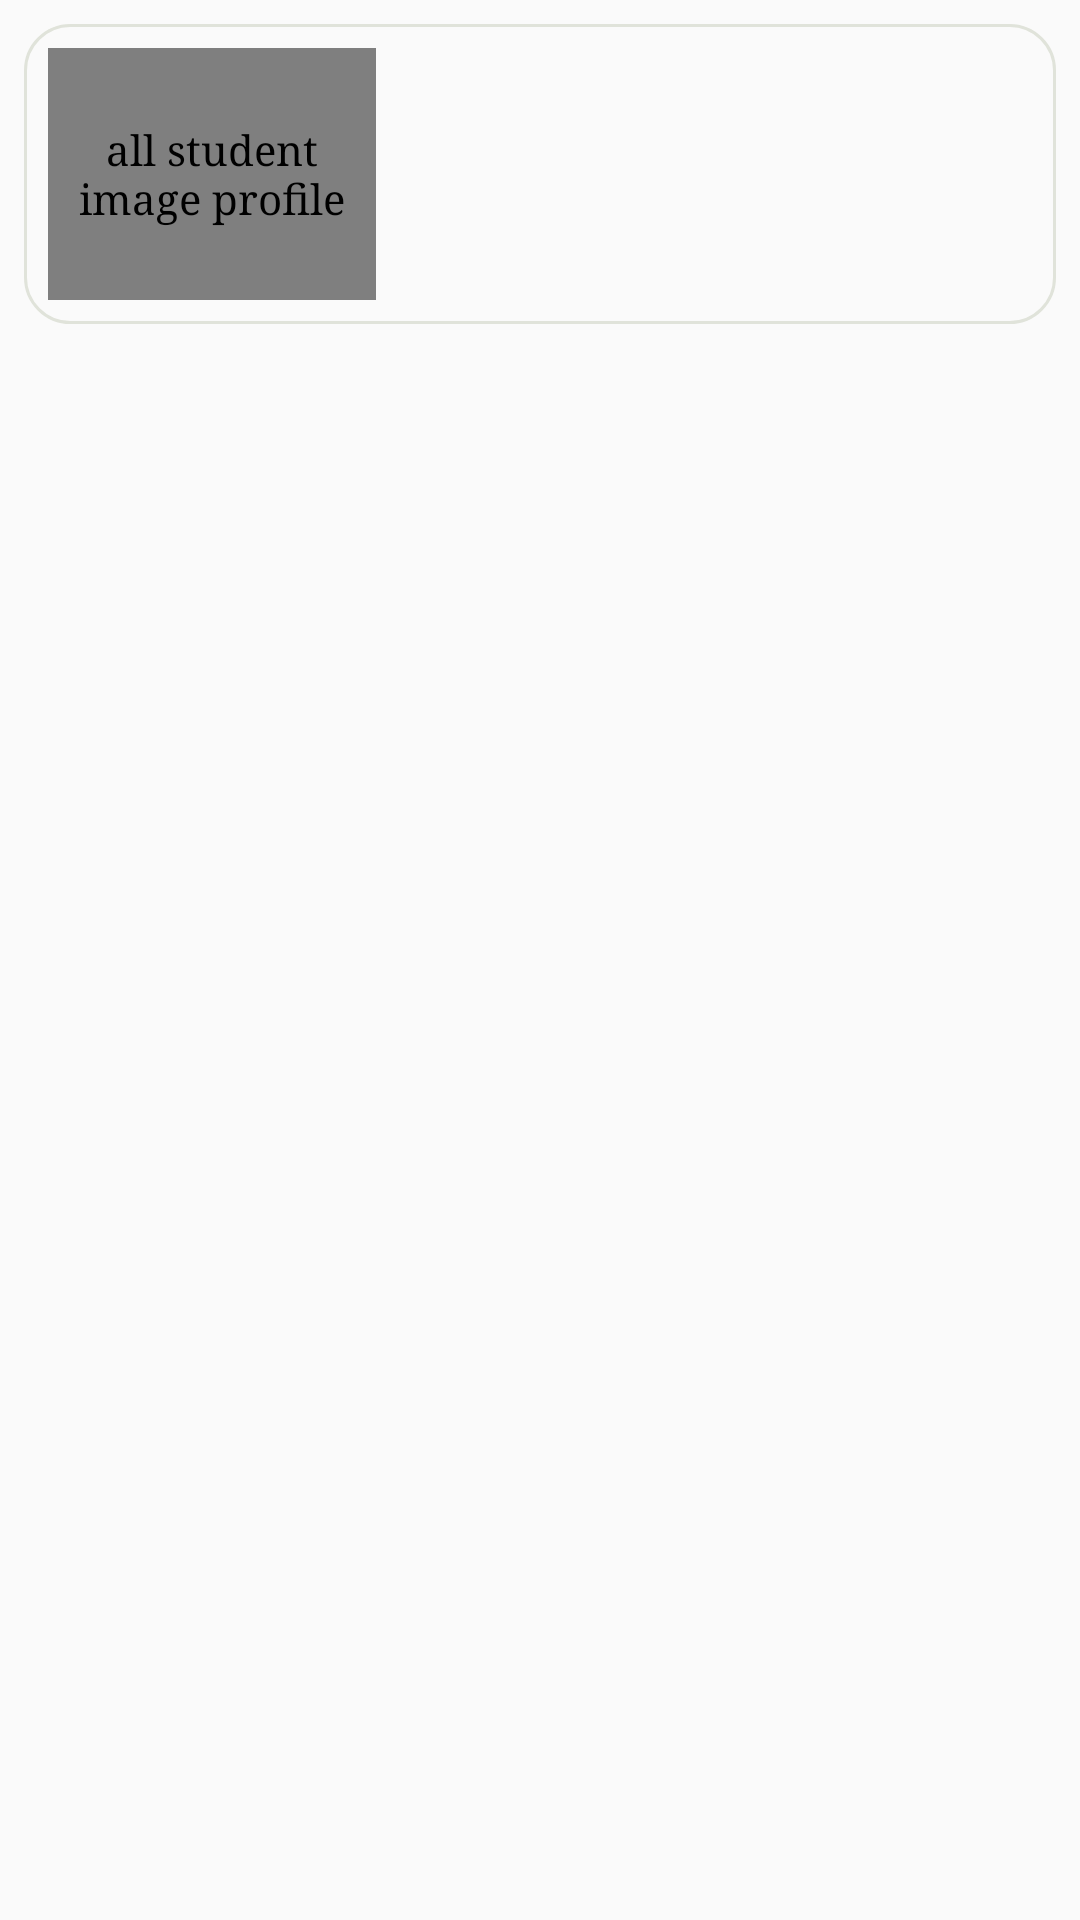

Reconstruct the res/layout file that produces this screen, plus the resources it refers to.
<!-- AndroidManifest.xml: application theme AppTheme -->
<!-- res/layout/simple_grid_item.xml -->
<?xml version="1.0" encoding="utf-8"?>
<RelativeLayout xmlns:android="http://schemas.android.com/apk/res/android"
    android:layout_width="match_parent"
    android:layout_height="100dp"
    xmlns:tools="http://schemas.android.com/tools">

    <LinearLayout
        android:layout_height="100dp"
        android:layout_width="match_parent"
        android:background="@drawable/borderblack"
        android:layout_marginTop="16dp"
        android:layout_gravity="center_horizontal"
        android:layout_margin="@dimen/margin"
        android:gravity="center_horizontal"
        android:orientation="horizontal">


        <com.asi.educatyapp.Data.View.CustomViews.CircleImageView
            android:id="@+id/image_view"
            android:contentDescription="@string/all_student_image_profile"
            android:layout_width="0dp"
            android:layout_height="match_parent"
            android:layout_margin="@dimen/margin"
            android:layout_marginBottom="@dimen/margin"
            android:layout_weight="1"
            android:src="@drawable/mypic" />

        <TextView

            tools:text="@string/grid_item_name"
            android:id="@+id/text_view"
            android:layout_width="0dp"
            android:layout_height="match_parent"
            android:layout_weight="2"
            android:gravity="center"
            android:textColor="@android:color/black"
            android:textSize="@dimen/title_text_size" />

    </LinearLayout>

    <FrameLayout

        android:layout_width="match_parent"
        android:layout_height="match_parent"></FrameLayout>
</RelativeLayout>
<!-- resources referenced by this layout -->
<resources>
  <dimen name="margin">8dp</dimen>
  <dimen name="title_text_size">18sp</dimen>
  <!-- drawable borderblack (drawable) -->
  <?xml version="1.0" encoding="utf-8"?>
  <shape xmlns:android="http://schemas.android.com/apk/res/android"
      android:shape="rectangle">
      <corners android:radius="15dp" />
      <size android:height="30dp" />
      <stroke
          android:width="1dp"
          android:color="#E0E3DA" />
  
  </shape>
  <!-- drawable mypic: jpg bitmap (drawable, 43247 bytes) -->
  <string name="all_student_image_profile">all student image profile</string>
  <string name="grid_item_name">Abdulrahman</string>
  <style name="AppTheme" parent="Theme.AppCompat.Light.NoActionBar">
          
  
          <item name="windowActionBar">false</item>
          <item name="windowNoTitle">true</item>
          <item name="colorPrimary">@color/colorPrimary</item>
          <item name="colorPrimaryDark">@color/colorPrimaryDark</item>
          <item name="colorAccent">@color/colorAccent</item>
          <item name="android:typeface">serif</item>
          <item name="android:colorButtonNormal">@drawable/button_selector</item>
          <item name="colorButtonNormal">@drawable/button_selector</item>
          <item name="android:buttonStyle">@style/FriendlyButtonStyle</item>
      </style>
  <color name="colorPrimary">#00bcd4</color>
  <color name="colorPrimaryDark">#00bcd4</color>
  <color name="colorAccent">#ffc640</color>
  <style name="FriendlyButtonStyle" parent="Widget.AppCompat.Button">
          <item name="android:textColor">@color/colorTitle</item>
          <item name="android:actionMenuTextColor">@color/black</item>
          <item name="background">@color/white</item>
  
      </style>
  <color name="colorTitle">#ffffff</color>
  <!-- not gathered from this repository: default colours our renderer supplied (Android Studio template values) -->
  <color name="black">#FF000000</color>
  <color name="white">#FFFFFFFF</color>
</resources>
